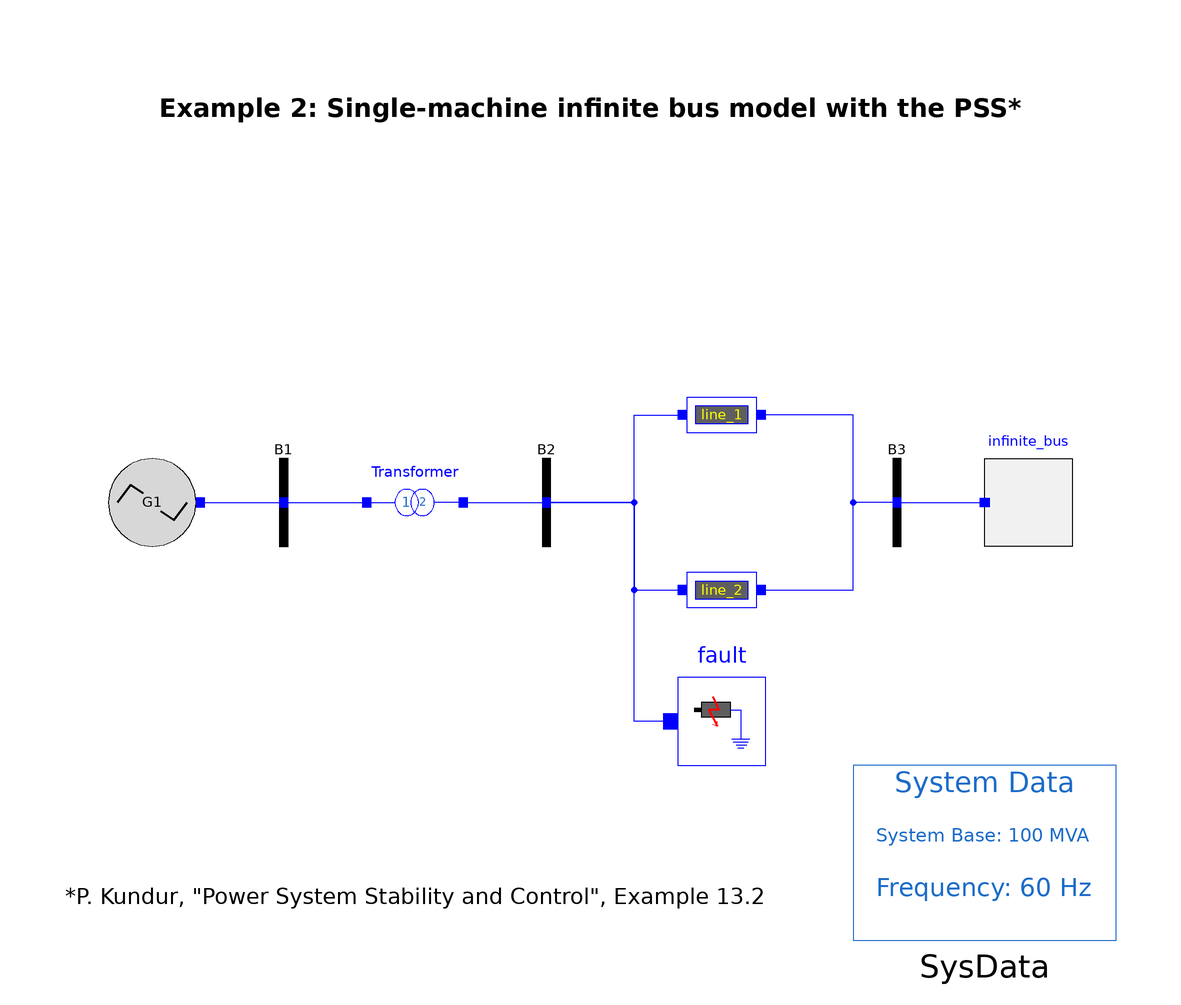

The Modelica model whose source follows is shown above as a component diagram (icons at their Placement, wires along their Line points).

model Example_2
  extends Modelica.Icons.Example;
  import Modelica.Constants.pi;
  OpenIPSL.Electrical.Buses.Bus B1(displayPF=false)
    annotation (Placement(transformation(extent={{-80,-10},{-60,10}})));
  OpenIPSL.Electrical.Buses.Bus B2(displayPF=false)
    annotation (Placement(transformation(extent={{-20,-10},{0,10}})));
  OpenIPSL.Electrical.Buses.Bus B3(displayPF=false)
    annotation (Placement(transformation(extent={{60,-10},{80,10}})));
  Tutorial.Example_2.Generator.Generator G1(
    V_b=400,
    V_0=1,
    P_0=1997.9999999936396,
    Q_0=967.9249699065775,
    angle_0=0.494677176989154*180/pi)
    annotation (Placement(transformation(extent={{-110,-10},{-90,10}})));
  OpenIPSL.Electrical.Branches.PSAT.TwoWindingTransformer Transformer(
    Sn=2220,
    x=0.15,
    r=0,
    V_b=400,
    Vn=400) annotation (Placement(transformation(extent={{-50,-10},{-30,10}})));
  OpenIPSL.Electrical.Branches.PwLine line_1(
    R=0,
    G=0,
    B=0,
    X=0.022522522522523,
    S_b=100) annotation (Placement(transformation(extent={{20,10},{40,30}})));
  OpenIPSL.Electrical.Buses.InfiniteBus infinite_bus(
    V_0=0.90081,
    P_0=-1998,
    Q_0=87.066) annotation (Placement(transformation(
        extent={{-10,10},{10,-10}},
        rotation=180,
        origin={100,0})));
  OpenIPSL.Electrical.Events.PwFault fault(
    R=0,
    t1=0.5,
    t2=0.57,
    X=0.0004504504504504504)
    annotation (Placement(transformation(extent={{20,-60},{40,-40}})));
  OpenIPSL.Electrical.Branches.PwLine line_2(
    R=0,
    G=0,
    B=0,
    S_b=100,
    X=0.041891891891892)
    annotation (Placement(transformation(extent={{20,-30},{40,-10}})));
  inner OpenIPSL.Electrical.SystemBase SysData(S_b=100, fn=60)
    annotation (Placement(transformation(extent={{60,-100},{120,-60}})));
equation
  connect(G1.pwPin, B1.p)
    annotation (Line(points={{-89,0},{-89,0},{-70,0}}, color={0,0,255}));
  connect(B1.p, Transformer.p)
    annotation (Line(points={{-70,0},{-70,0},{-51,0}}, color={0,0,255}));
  connect(Transformer.n, B2.p)
    annotation (Line(points={{-29,0},{-20,0},{-10,0}}, color={0,0,255}));
  connect(B2.p, line_1.p) annotation (Line(points={{-10,0},{-10,0},{10,0},{10,
          20},{21,20}}, color={0,0,255}));
  connect(B3.p, infinite_bus.p) annotation (Line(points={{70,0},{70,0},{90,0},{
          90,1.33227e-15}}, color={0,0,255}));
  connect(B3.p, line_1.n) annotation (Line(points={{70,0},{70,0},{60,0},{60,20},
          {39,20}}, color={0,0,255}));
  connect(line_2.n, line_1.n) annotation (Line(points={{39,-20},{60,-20},{60,20},
          {39,20}}, color={0,0,255}));
  connect(B2.p, line_2.p) annotation (Line(points={{-10,0},{10,0},{10,-20},{21,
          -20}}, color={0,0,255}));
  connect(fault.p, B2.p) annotation (Line(points={{18.3333,-50},{10,-50},{10,0},
          {-10,0}}, color={0,0,255}));
  annotation (
    Icon(coordinateSystem(extent={{-120,-100},{120,100}})),
    Diagram(coordinateSystem(
        extent={{-120,-100},{120,100}},
        preserveAspectRatio=false,
        initialScale=0.1), graphics={Text(
          fillPattern=FillPattern.Solid,
          lineThickness=1,
          extent={{-100,100},{100,80}},
          textString=
            "Example 2: Single-machine infinite bus model with the PSS*",
          fontSize=15,
          textStyle={TextStyle.Bold}),Text(
          fillPattern=FillPattern.Solid,
          lineThickness=1,
          extent={{-120,-80},{40,-100}},
          textString=
            "*P. Kundur, \"Power System Stability and Control\", Example 13.2",
          fontSize=12)}),
    experiment(
      StartTime=0,
      StopTime=10,
      Tolerance=1e-6,
      Interval=1e-4),
    Documentation);
end Example_2;